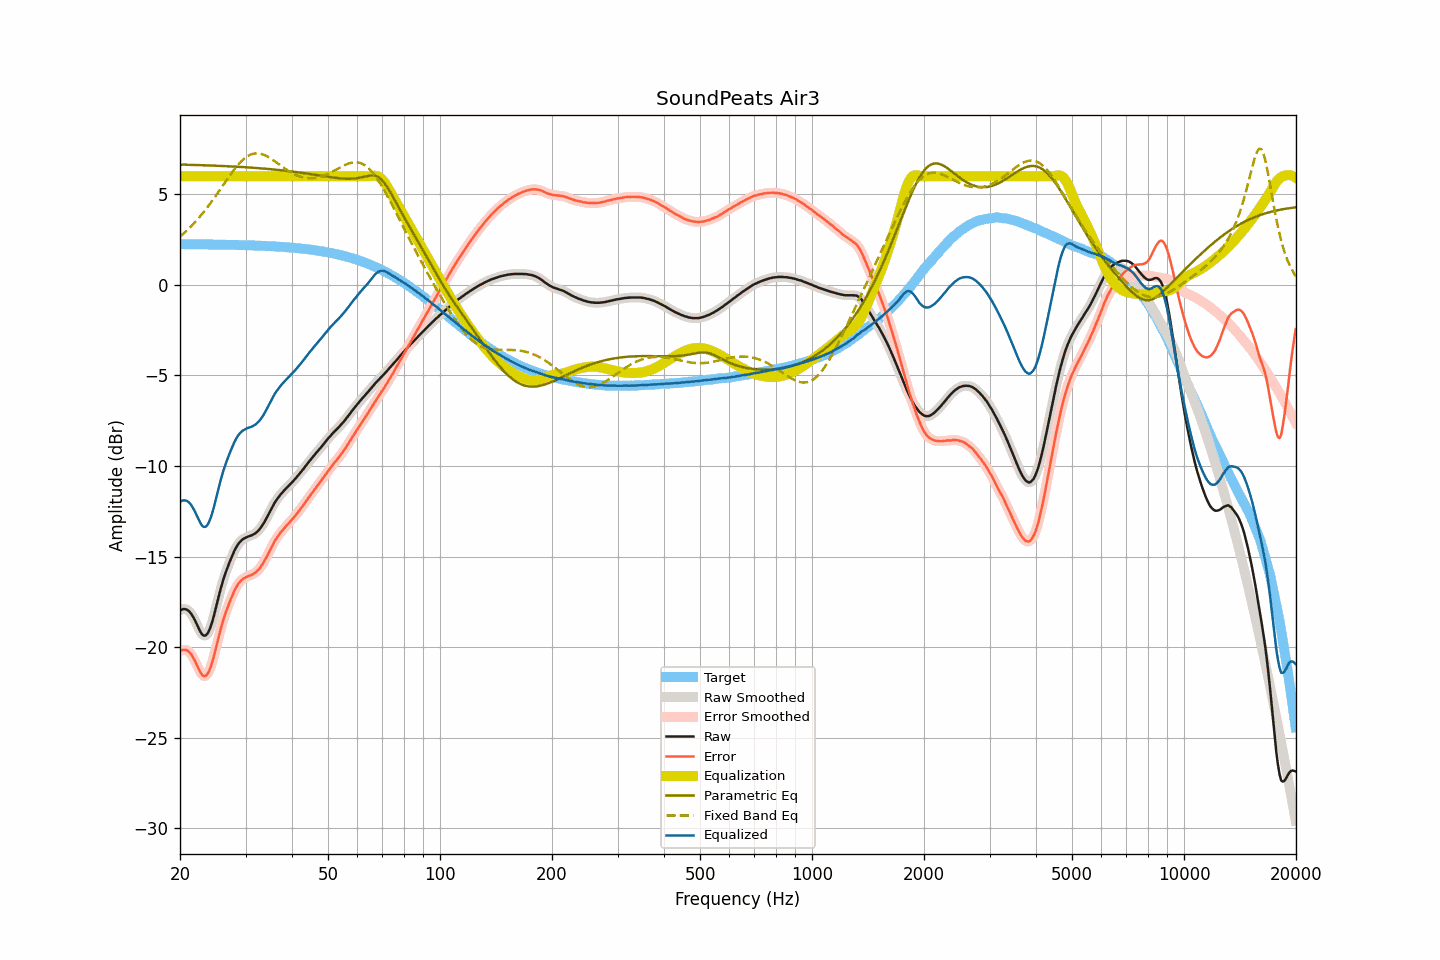

The file beside this chart, header and first rows:
frequency, raw, smoothed, error, error_smoothed, equalization, parametric_eq, fixed_band_eq, equalized_raw, equalized_smoothed, target
20.00, -17.96, -17.97, -20.21, -20.21, 6.00, 6.64, 2.66, -11.96, -11.97, 2.25
20.20, -17.92, -17.92, -20.17, -20.16, 6.00, 6.64, 2.74, -11.92, -11.92, 2.25
20.40, -17.89, -17.89, -20.14, -20.14, 6.00, 6.64, 2.81, -11.89, -11.89, 2.25
20.61, -17.89, -17.89, -20.14, -20.14, 6.00, 6.64, 2.90, -11.89, -11.89, 2.24
20.81, -17.91, -17.91, -20.16, -20.16, 6.00, 6.63, 2.98, -11.91, -11.91, 2.24
21.02, -17.96, -17.96, -20.21, -20.21, 6.00, 6.63, 3.06, -11.96, -11.96, 2.24
21.23, -18.04, -18.05, -20.29, -20.29, 6.00, 6.63, 3.15, -12.04, -12.05, 2.24
21.44, -18.16, -18.16, -20.40, -20.40, 6.00, 6.63, 3.24, -12.16, -12.16, 2.24
21.66, -18.30, -18.30, -20.54, -20.54, 6.00, 6.62, 3.33, -12.30, -12.30, 2.24
21.87, -18.46, -18.46, -20.70, -20.71, 6.00, 6.62, 3.43, -12.46, -12.46, 2.24
22.09, -18.65, -18.65, -20.89, -20.89, 6.00, 6.62, 3.52, -12.65, -12.65, 2.24
22.31, -18.85, -18.84, -21.09, -21.08, 6.00, 6.61, 3.62, -12.85, -12.84, 2.24
22.54, -19.02, -19.03, -21.26, -21.27, 6.00, 6.61, 3.73, -13.02, -13.03, 2.24
22.76, -19.19, -19.19, -21.43, -21.43, 6.00, 6.61, 3.83, -13.19, -13.19, 2.24
22.99, -19.31, -19.31, -21.55, -21.54, 6.00, 6.61, 3.94, -13.31, -13.31, 2.24
23.22, -19.36, -19.36, -21.60, -21.60, 6.00, 6.60, 4.05, -13.36, -13.36, 2.23
23.45, -19.34, -19.34, -21.58, -21.58, 6.00, 6.60, 4.16, -13.34, -13.34, 2.23
23.69, -19.26, -19.25, -21.49, -21.49, 6.00, 6.60, 4.28, -13.26, -13.25, 2.23
23.92, -19.10, -19.10, -21.33, -21.33, 6.00, 6.59, 4.40, -13.10, -13.10, 2.23
24.16, -18.88, -18.88, -21.11, -21.11, 6.00, 6.59, 4.52, -12.88, -12.88, 2.23
24.40, -18.61, -18.61, -20.84, -20.84, 6.00, 6.59, 4.64, -12.61, -12.61, 2.23
24.65, -18.30, -18.29, -20.52, -20.52, 6.00, 6.58, 4.76, -12.30, -12.29, 2.23
24.89, -17.94, -17.94, -20.16, -20.17, 6.00, 6.58, 4.89, -11.94, -11.94, 2.23
25.14, -17.58, -17.58, -19.80, -19.80, 6.00, 6.58, 5.02, -11.58, -11.58, 2.23
25.39, -17.21, -17.22, -19.43, -19.44, 6.00, 6.57, 5.14, -11.21, -11.22, 2.22
25.65, -16.88, -16.87, -19.10, -19.10, 6.00, 6.57, 5.27, -10.88, -10.87, 2.22
25.91, -16.56, -16.55, -18.78, -18.77, 6.00, 6.56, 5.40, -10.56, -10.55, 2.22
26.16, -16.25, -16.26, -18.47, -18.48, 6.00, 6.56, 5.53, -10.25, -10.26, 2.22
26.43, -15.99, -15.99, -18.21, -18.20, 6.00, 6.56, 5.66, -9.99, -9.99, 2.22
26.69, -15.73, -15.73, -17.95, -17.95, 6.00, 6.55, 5.79, -9.73, -9.73, 2.22
26.96, -15.50, -15.50, -17.71, -17.71, 6.00, 6.55, 5.92, -9.50, -9.50, 2.21
27.23, -15.27, -15.27, -17.48, -17.48, 6.00, 6.54, 6.04, -9.27, -9.27, 2.21
27.50, -15.05, -15.05, -17.27, -17.26, 6.00, 6.54, 6.17, -9.05, -9.05, 2.21
27.77, -14.84, -14.84, -17.05, -17.05, 6.00, 6.53, 6.29, -8.84, -8.84, 2.21
28.05, -14.64, -14.65, -16.85, -16.86, 6.00, 6.53, 6.40, -8.64, -8.65, 2.21
28.33, -14.48, -14.48, -16.69, -16.68, 6.00, 6.52, 6.51, -8.48, -8.48, 2.20
28.62, -14.34, -14.34, -16.54, -16.54, 6.00, 6.52, 6.62, -8.34, -8.34, 2.20
28.90, -14.21, -14.22, -16.41, -16.42, 6.00, 6.51, 6.72, -8.21, -8.22, 2.20
29.19, -14.12, -14.12, -16.32, -16.32, 6.00, 6.51, 6.81, -8.12, -8.12, 2.20
29.48, -14.04, -14.05, -16.24, -16.24, 6.00, 6.50, 6.90, -8.04, -8.05, 2.20
29.78, -13.99, -13.99, -16.19, -16.18, 6.00, 6.50, 6.97, -7.99, -7.99, 2.19
30.08, -13.94, -13.94, -16.13, -16.13, 6.00, 6.49, 7.04, -7.94, -7.94, 2.19
30.38, -13.90, -13.91, -16.09, -16.10, 6.00, 6.49, 7.10, -7.90, -7.91, 2.19
30.68, -13.87, -13.87, -16.06, -16.06, 6.00, 6.48, 7.15, -7.87, -7.87, 2.18
30.99, -13.84, -13.84, -16.03, -16.02, 6.00, 6.47, 7.20, -7.84, -7.84, 2.18
31.30, -13.80, -13.80, -15.98, -15.98, 6.00, 6.47, 7.22, -7.80, -7.80, 2.18
31.61, -13.75, -13.76, -15.93, -15.93, 6.00, 6.46, 7.25, -7.75, -7.76, 2.18
31.93, -13.70, -13.70, -15.88, -15.87, 6.00, 6.46, 7.26, -7.70, -7.70, 2.17
32.24, -13.62, -13.63, -15.79, -15.79, 6.00, 6.45, 7.26, -7.62, -7.63, 2.17
32.57, -13.53, -13.54, -15.70, -15.70, 6.00, 6.44, 7.25, -7.53, -7.54, 2.17
32.89, -13.43, -13.43, -15.59, -15.59, 6.00, 6.44, 7.24, -7.43, -7.43, 2.16
33.22, -13.30, -13.31, -15.46, -15.47, 6.00, 6.43, 7.21, -7.30, -7.31, 2.16
33.55, -13.17, -13.17, -15.33, -15.32, 6.00, 6.42, 7.19, -7.17, -7.17, 2.15
33.89, -13.01, -13.01, -15.16, -15.16, 6.00, 6.41, 7.15, -7.01, -7.01, 2.15
34.23, -12.84, -12.85, -14.99, -14.99, 6.00, 6.41, 7.10, -6.84, -6.85, 2.15
34.57, -12.67, -12.67, -14.82, -14.81, 6.00, 6.40, 7.05, -6.67, -6.67, 2.14
34.92, -12.50, -12.50, -14.63, -14.64, 6.00, 6.39, 7.00, -6.50, -6.50, 2.14
35.27, -12.33, -12.33, -14.46, -14.46, 6.00, 6.38, 6.94, -6.33, -6.33, 2.13
35.62, -12.16, -12.16, -14.29, -14.29, 6.00, 6.37, 6.88, -6.16, -6.16, 2.13
35.97, -12.00, -12.01, -14.12, -14.13, 6.00, 6.36, 6.82, -6.00, -6.01, 2.12
... 635 more rows
